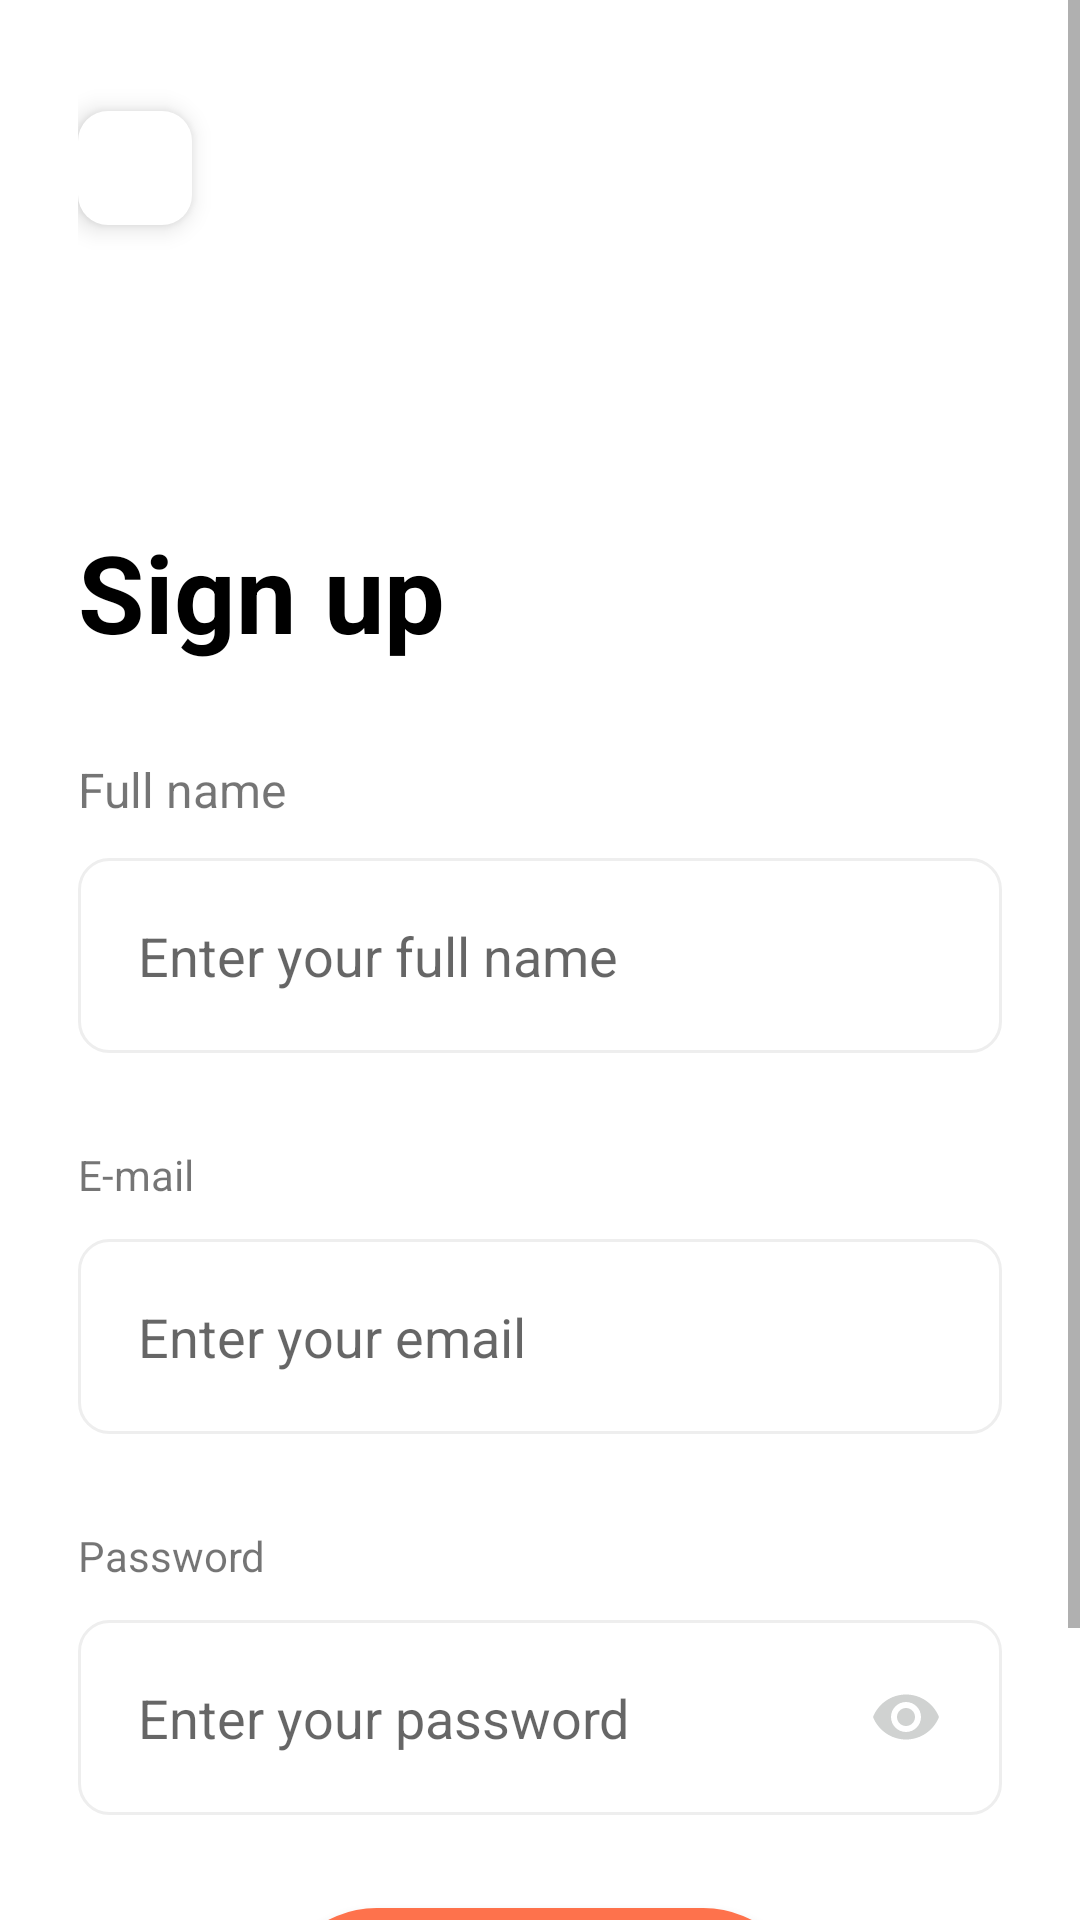

Reconstruct the res/layout file that produces this screen, plus the resources it refers to.
<!-- AndroidManifest.xml: application theme Theme.MyApplication -->
<!-- res/layout/activity_register.xml -->
<?xml version="1.0" encoding="utf-8"?>
<ScrollView
    xmlns:android="http://schemas.android.com/apk/res/android"
    android:layout_width="match_parent"
    android:isScrollContainer="true"
    android:layout_height="wrap_content">
    <LinearLayout
        android:focusable="true"
        android:focusableInTouchMode="true"
        android:clickable="true"
        android:orientation="vertical"
        android:layout_width="match_parent"
        android:layout_marginHorizontal="26dp"
        android:layout_height="match_parent">

        <ImageButton
            android:id="@+id/back_button"
            android:layout_marginTop="37dp"
            android:layout_width="38dp"
            android:layout_height="38dp"
            android:elevation="5dp"
            android:background="@drawable/back_button"
            android:src="@drawable/ic_baseline_arrow_back_ios_24"
            />


        <TextView
            android:layout_width="wrap_content"
            android:layout_height="wrap_content"
            android:text="@string/sign_up"
            android:layout_marginTop="98dp"
            android:textSize="36sp"
            android:textColor="@color/black"
            android:textStyle="bold"
            />

        <Space
            android:layout_width="match_parent"
            android:layout_height="31dp"/>

        <TextView
            android:layout_width="match_parent"
            android:layout_height="wrap_content"
            android:text="Full name"
            android:textSize="16sp"
            />

        <EditText
            android:id="@+id/register_full_name"
            android:hint="@string/enter_name"
            android:layout_marginTop="12dp"
            android:layout_width="match_parent"
            android:layout_height="wrap_content"
            android:background="@drawable/edit_text_border"
            android:paddingHorizontal="20dp"
            android:inputType="text"
            android:maxLines="@integer/material_motion_duration_long_1"
            />

        <Space
            android:layout_width="match_parent"
            android:layout_height="31dp"/>


        <TextView
            android:layout_width="match_parent"
            android:layout_height="wrap_content"
            android:text="E-mail"
            />

        <EditText
            android:id="@+id/register_email"
            android:hint="@string/enter_email"
            android:layout_marginTop="12dp"
            android:layout_width="match_parent"
            android:layout_height="wrap_content"
            android:background="@drawable/edit_text_border"
            android:paddingHorizontal="20dp"
            android:inputType="textEmailAddress"
            android:maxLines="1"
            />



        <Space
            android:layout_width="match_parent"
            android:layout_height="31dp"/>


        <TextView
            android:layout_width="match_parent"
            android:layout_height="wrap_content"
            android:text="Password"
            />

        <EditText
            android:id="@+id/register_password"
            android:hint="@string/enter_password"
            android:layout_marginTop="12dp"
            android:layout_width="match_parent"
            android:layout_height="wrap_content"
            android:background="@drawable/edit_text_border"
            android:paddingHorizontal="20dp"
            android:inputType="textPassword"
            android:drawableRight="@drawable/ic_baseline_remove_red_eye_24"
            android:maxLines="1"
            />

        <Space
            android:layout_width="match_parent"
            android:layout_height="31dp"/>

        <androidx.appcompat.widget.AppCompatButton
            android:id="@+id/register_button"
            android:layout_marginHorizontal="65dp"
            android:padding="25dp"
            android:layout_width="match_parent"
            android:layout_height="wrap_content"
            android:text="@string/sign_up"
            android:background="@drawable/button_background"
            android:textColor="@color/white"
            />

        <Space
            android:layout_width="match_parent"
            android:layout_height="31dp"/>

        <LinearLayout
            android:gravity="center_horizontal"
            android:orientation="horizontal"
            android:layout_width="match_parent"
            android:layout_height="wrap_content">
            <TextView
                android:layout_width="wrap_content"
                android:layout_height="wrap_content"
                android:text="Already have an account?"
                android:textColor="@color/black"
                />

            <Space
                android:layout_width="2dp"
                android:layout_height="match_parent"/>

            <TextView
                android:id="@+id/register_login"
                android:layout_width="wrap_content"
                android:layout_height="wrap_content"
                android:text="Login"
                android:clickable="true"
                android:textColor="@color/outrageous_orange"
                />

        </LinearLayout>


    </LinearLayout>
</ScrollView>
<!-- resources referenced by this layout -->
<resources>
  <color name="black">#FF000000</color>
  <color name="outrageous_orange">#FE724C</color>
  <color name="white">#FFFFFFFF</color>
  <!-- drawable back_button (drawable) -->
  <?xml version="1.0" encoding="utf-8"?>
  <shape xmlns:android="http://schemas.android.com/apk/res/android"
      android:shape="rectangle"
      >
  
      <size
          android:width="38dp"
          android:height="38dp"
          />
  
      <solid android:color="@color/white"/>
  
      <corners android:radius="10dp"/>
  
  
  </shape>
  <!-- drawable button_background (drawable) -->
  <?xml version="1.0" encoding="utf-8"?>
  <shape xmlns:android="http://schemas.android.com/apk/res/android" android:shape="rectangle">
      <solid
          android:color="@color/outrageous_orange"
          />
  
      <corners
          android:radius="40dp"
          />
  
  
  
  </shape>
  <!-- drawable edit_text_border (drawable) -->
  <?xml version="1.0" encoding="utf-8"?>
  <selector xmlns:android="http://schemas.android.com/apk/res/android">
      <item android:state_enabled="true" android:state_focused="true">
          <shape xmlns:android="http://schemas.android.com/apk/res/android" android:shape="rectangle">
  
              <size android:height="65dp" />
              <corners android:radius="10dp" />
  
              <solid android:color="@color/white" />
  
              <stroke android:width="1dp" android:color="@color/outrageous_orange" />
  
  
          </shape>
      </item>
  
      <item android:state_enabled="true">
          <shape xmlns:android="http://schemas.android.com/apk/res/android" android:shape="rectangle">
  
              <size android:height="65dp" />
              <corners android:radius="10dp" />
  
              <solid android:color="@color/white" />
  
              <stroke android:width="1dp" android:color="@color/bright_grey" />
  
  
          </shape>
      </item>
  </selector>
  <!-- drawable ic_baseline_remove_red_eye_24 (drawable) -->
  <vector android:height="24dp" android:tint="#D0D2D1"
      android:viewportHeight="24" android:viewportWidth="24"
      android:width="24dp" xmlns:android="http://schemas.android.com/apk/res/android">
      <path android:fillColor="@android:color/white" android:pathData="M12,4.5C7,4.5 2.73,7.61 1,12c1.73,4.39 6,7.5 11,7.5s9.27,-3.11 11,-7.5c-1.73,-4.39 -6,-7.5 -11,-7.5zM12,17c-2.76,0 -5,-2.24 -5,-5s2.24,-5 5,-5 5,2.24 5,5 -2.24,5 -5,5zM12,9c-1.66,0 -3,1.34 -3,3s1.34,3 3,3 3,-1.34 3,-3 -1.34,-3 -3,-3z"/>
  </vector>
  <string name="enter_email">Enter your email</string>
  <string name="enter_name">Enter your full name</string>
  <string name="enter_password">Enter your password</string>
  <string name="sign_up">Sign up</string>
  <style name="Theme.MyApplication" parent="Theme.MaterialComponents.DayNight.NoActionBar">
          
          <item name="colorPrimary">@color/purple_500</item>
          <item name="colorPrimaryVariant">@color/purple_700</item>
          <item name="colorOnPrimary">@color/white</item>
          
          <item name="colorSecondary">@color/teal_200</item>
          <item name="colorSecondaryVariant">@color/teal_700</item>
          <item name="colorOnSecondary">@color/black</item>
          
          <item name="android:statusBarColor">?attr/colorPrimaryVariant</item>
          
          <item name="android:windowBackground">@android:color/transparent</item>
  
      </style>
  <color name="bright_grey">#EEEEEE</color>
  <color name="purple_500">#FF6200EE</color>
  <color name="purple_700">#FF3700B3</color>
  <color name="teal_200">#FF03DAC5</color>
  <color name="teal_700">#FF018786</color>
</resources>
